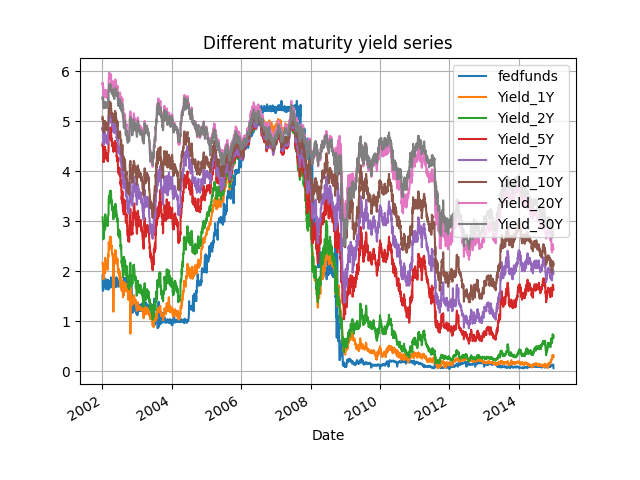

The data file committed next to this chart (first rows):
Date, fedfunds, Yield_1Y, Yield_2Y, Yield_5Y, Yield_7Y, Yield_10Y, Yield_20Y, Yield_30Y
02-01-1992, 4.61, 4.17, 4.71, 6, 6.46, 6.66, 7.35, 7.32
03-01-1992, 4.06, 4.19, 4.75, 6.08, 6.53, 6.72, 7.38, 7.34
06-01-1992, 4.04, 4.09, 4.69, 6.03, 6.5, 6.69, 7.32, 7.29
07-01-1992, 3.67, 4.08, 4.64, 5.96, 6.42, 6.63, 7.28, 7.25
08-01-1992, 4.83, 4.03, 4.59, 5.98, 6.44, 6.65, 7.29, 7.26
09-01-1992, 4.22, 4.08, 4.66, 6.03, 6.48, 6.66, 7.3, 7.28
10-01-1992, 3.96, 4.16, 4.72, 6.11, 6.56, 6.72, 7.36, 7.32
13-01-1992, 3.98, 4.22, 4.84, 6.19, 6.62, 6.79, 7.39, 7.35
14-01-1992, 3.95, 4.24, 4.88, 6.32, 6.76, 6.9, 7.44, 7.39
15-01-1992, 4.04, 4.26, 4.98, 6.35, 6.78, 6.91, 7.47, 7.42
16-01-1992, 3.94, 4.24, 4.99, 6.4, 6.86, 6.99, 7.55, 7.5
17-01-1992, 3.56, 4.23, 4.95, 6.35, 6.82, 6.95, 7.51, 7.46
21-01-1992, 4.11, 4.14, 4.86, 6.26, 6.72, 6.89, 7.47, 7.42
22-01-1992, 4.82, 4.13, 4.89, 6.26, 6.76, 6.95, 7.52, 7.47
23-01-1992, 4.15, 4.18, 4.97, 6.33, 6.84, 7.06, 7.6, 7.55
24-01-1992, 3.96, 4.26, 5.04, 6.39, 6.9, 7.1, 7.6, 7.56
27-01-1992, 4.08, 4.26, 5.07, 6.4, 6.9, 7.1, 7.61, 7.56
28-01-1992, 4, 4.21, 5.01, 6.31, 6.81, 7.02, 7.55, 7.51
29-01-1992, 3.93, 4.26, 5.06, 6.41, 6.9, 7.11, 7.65, 7.6
30-01-1992, 4.02, 4.28, 5.07, 6.48, 6.94, 7.17, 7.69, 7.63
31-01-1992, 4.4, 4.36, 5.06, 6.41, 6.93, 7.24, 7.67, 7.61
03-02-1992, 4, 4.31, 5.07, 6.5, 6.99, 7.28, 7.72, 7.66
04-02-1992, 3.83, 4.3, 5.05, 6.45, 6.92, 7.22, 7.66, 7.6
05-02-1992, 4.17, 4.26, 5.01, 6.4, 6.87, 7.13, 7.64, 7.59
06-02-1992, 4.1, 4.25, 4.99, 6.39, 6.85, 7.15, 7.64, 7.6
07-02-1992, 3.89, 4.15, 4.89, 6.37, 6.83, 7.14, 7.66, 7.61
10-02-1992, 3.95, 4.1, 4.87, 6.37, 6.82, 7.14, 7.67, 7.63
11-02-1992, 3.91, 4.15, 4.91, 6.39, 6.84, 7.17, 7.68, 7.64
12-02-1992, 3.9, 4.18, 4.99, 6.44, 6.9, 7.22, 7.69, 7.65
13-02-1992, 4, 4.26, 5.11, 6.57, 7.02, 7.31, 7.79, 7.75
14-02-1992, 4, 4.29, 5.17, 6.63, 7.03, 7.32, 7.79, 7.75
18-02-1992, 4.81, 4.29, 5.14, 6.65, 7.09, 7.36, 7.84, 7.81
19-02-1992, 4.57, 4.32, 5.17, 6.63, 7.06, 7.33, 7.8, 7.77
20-02-1992, 4.1, 4.34, 5.19, 6.63, 7.05, 7.32, 7.78, 7.74
21-02-1992, 3.9, 4.47, 5.34, 6.72, 7.12, 7.36, 7.82, 7.78
24-02-1992, 4.04, 4.48, 5.35, 6.75, 7.15, 7.37, 7.84, 7.81
25-02-1992, 3.97, 4.47, 5.29, 6.72, 7.12, 7.34, 7.81, 7.78
26-02-1992, 3.93, 4.43, 5.24, 6.62, 7.03, 7.23, 7.72, 7.69
27-02-1992, 3.96, 4.39, 5.22, 6.61, 7.05, 7.25, 7.72, 7.7
28-02-1992, 4.13, 4.41, 5.19, 6.47, 6.98, 7.18, 7.66, 7.65
02-03-1992, 4.32, 4.52, 5.35, 6.62, 7.09, 7.28, 7.76, 7.73
03-03-1992, 4.02, 4.58, 5.38, 6.64, 7.12, 7.32, 7.79, 7.76
04-03-1992, 3.86, 4.57, 5.4, 6.64, 7.12, 7.32, 7.78, 7.74
05-03-1992, 4.08, 4.69, 5.53, 6.75, 7.2, 7.4, 7.82, 7.79
06-03-1992, 3.95, 4.66, 5.51, 6.73, 7.18, 7.36, 7.81, 7.76
09-03-1992, 4, 4.61, 5.43, 6.65, 7.11, 7.31, 7.77, 7.72
10-03-1992, 3.87, 4.63, 5.46, 6.66, 7.11, 7.32, 7.78, 7.73
11-03-1992, 3.83, 4.66, 5.48, 6.74, 7.2, 7.39, 7.84, 7.79
12-03-1992, 3.94, 4.78, 5.63, 6.88, 7.31, 7.49, 7.93, 7.88
13-03-1992, 3.85, 4.88, 5.75, 6.98, 7.42, 7.56, 7.95, 7.9
16-03-1992, 4.28, 4.63, 5.76, 6.99, 7.41, 7.56, 7.96, 7.9
17-03-1992, 4.14, 4.79, 5.72, 6.92, 7.34, 7.49, 7.91, 7.86
18-03-1992, 4.4, 4.78, 5.73, 6.92, 7.33, 7.49, 7.91, 7.85
19-03-1992, 4.09, 4.75, 5.68, 6.88, 7.29, 7.44, 7.88, 7.82
20-03-1992, 3.9, 4.81, 5.74, 6.96, 7.35, 7.51, 7.94, 7.88
23-03-1992, 3.98, 4.79, 5.74, 6.94, 7.34, 7.49, 7.93, 7.87
24-03-1992, 3.86, 4.72, 5.67, 6.84, 7.24, 7.4, 7.83, 7.78
25-03-1992, 3.95, 4.65, 5.59, 6.82, 7.23, 7.39, 7.82, 7.78
26-03-1992, 4.07, 4.61, 5.58, 6.83, 7.27, 7.43, 7.87, 7.82
27-03-1992, 3.85, 4.64, 5.56, 6.81, 7.25, 7.41, 7.83, 7.78
... 7,690 more rows
